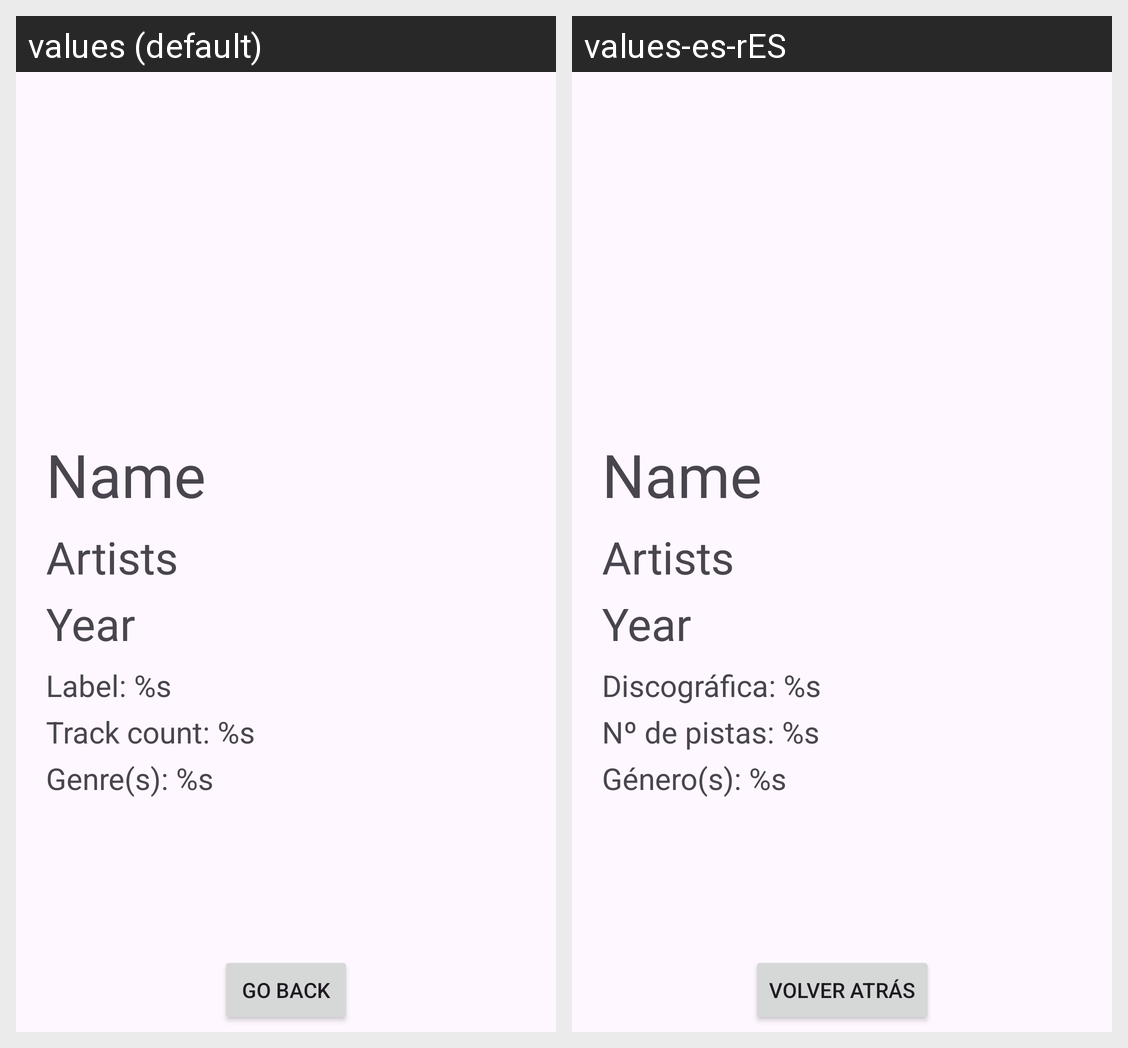

Locale-by-locale string values for the Android screen shown in this grid:
Android screen res/layout/fragment_item_detail.xml rendered under 2 locales, left to right: values (default), values-es-rES. Device: Nexus 5 (rendered at 1080×1920; each locale shown at half size, 540×960, under a caption strip naming it); theme Theme.MobyHook.
Strings drawn on this screen, with the default value and each locale's value (text and hints the layout hard-codes, and strings that could not be matched under every locale, appear in the picture but are not listed):

name
  values: Name
  values-es-rES: Name

artists
  values: Artists
  values-es-rES: Artists

year
  values: Year
  values-es-rES: Year

display_label
  values: Label: %s
  values-es-rES: Discográfica: %s

display_track
  values: Track count: %s
  values-es-rES: Nº de pistas: %s

display_genre
  values: Genre(s): %s
  values-es-rES: Género(s): %s

go_back
  values: Go Back
  values-es-rES: Volver atrás
